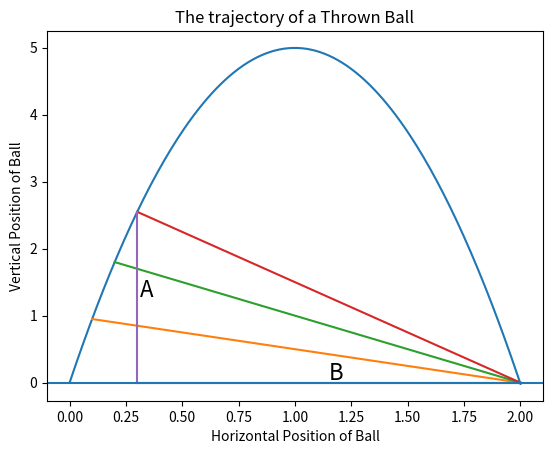

Write the Python code that produced this figure.
import matplotlib.pyplot as plt

def ball_trajectory(x):
    """Describe a trayectory of a thrown ball using Galileo's equations"""
    a = -9.81 # m/s^2
    vx = 0.99   # m/s
    vy = 9.9   # m/s
    location = (vy/vx)*x + (a/(2*vx**2))*x**2
    return location

def plot_trajectory():
    """Plot trjectory of the ball"""
    xs = [x/100 for x in list(range(201))]
    ys = [ball_trajectory(x) for x in xs]
    xs2 = [0.1, 2]
    ys2 = [ball_trajectory(0.1), 0]
    xs3 = [0.2, 2]
    ys3 = [ball_trajectory(0.2), 0]
    xs4 = [0.3, 2]
    ys4 = [ball_trajectory(0.3), 0]
    xs5 = [0.3,0.3]
    ys5 = [0, ball_trajectory(0.3)]
    xs6 = [0.3, 2]
    ys6 = [0, 0]

    plt.text(0.31, ball_trajectory(0.3)/2, 'A', fontsize=16)
    plt.text((0.3+2)/2, 0.05, 'B', fontsize=16)
    plt.plot(xs, ys, xs2, ys2, xs3, ys3, xs4, ys4, xs5, ys5, xs6, ys6)
    plt.title("The trajectory of a Thrown Ball")
    plt.xlabel("Horizontal Position of Ball")
    plt.ylabel("Vertical Position of Ball")
    plt.axhline(y=0)
    plt.show()
    

if __name__ == '__main__':
    plot_trajectory()
    



